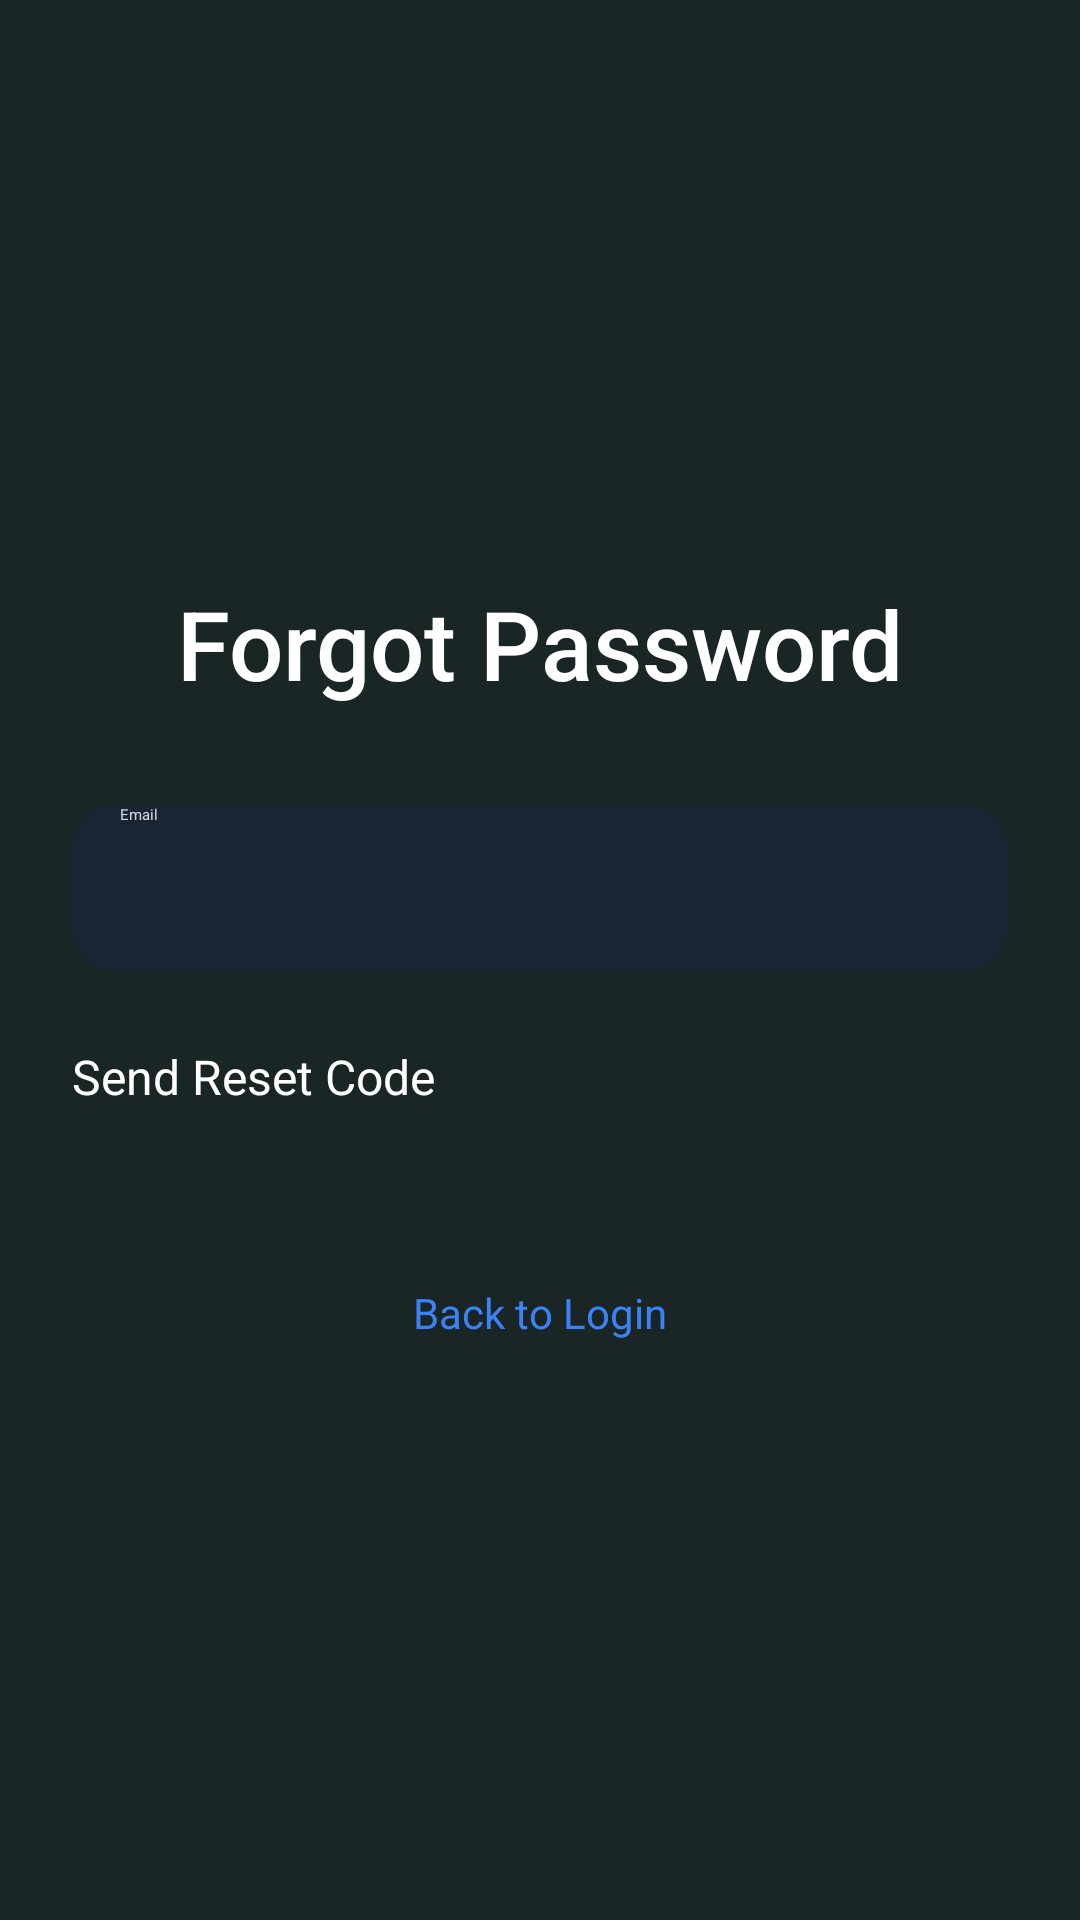

The Android layout XML behind this screen, and the referenced resources:
<!-- AndroidManifest.xml: application theme Theme.Flashcard -->
<!-- res/layout/activity_forgot_password.xml -->
<?xml version="1.0" encoding="utf-8"?>
<LinearLayout xmlns:android="http://schemas.android.com/apk/res/android"
    android:layout_width="match_parent"
    android:layout_height="match_parent"
    android:orientation="vertical"
    android:background="#1A2526"
    android:padding="24dp"
    android:gravity="center">

    <TextView
        android:layout_width="wrap_content"
        android:layout_height="wrap_content"
        android:text="Forgot Password"
        android:textSize="32sp"
        android:textColor="#FFFFFF"
        android:fontFamily="sans-serif-medium"
        android:layout_marginBottom="32dp"/>

    <EditText
        android:id="@+id/email_edit_text"
        android:layout_width="match_parent"
        android:layout_height="56dp"
        android:hint="Email"
        android:textColor="#FFFFFF"
        android:textColorHint="#D1D5DB"
        android:background="@drawable/edit_text_background"
        android:paddingStart="16dp"
        android:paddingEnd="16dp"
        android:inputType="textEmailAddress"
        android:layout_marginBottom="24dp"/>

    <Button
        android:id="@+id/send_reset_code_button"
        android:layout_width="match_parent"
        android:layout_height="56dp"
        android:text="Send Reset Code"
        android:textSize="16sp"
        android:textColor="#FFFFFF"
        android:background="@drawable/button_background"
        android:layout_marginBottom="16dp"/>

    <TextView
        android:id="@+id/back_to_login_text"
        android:layout_width="wrap_content"
        android:layout_height="wrap_content"
        android:text="Back to Login"
        android:textColor="#3B82F6"
        android:textSize="14sp"
        android:layout_gravity="center"
        android:layout_marginTop="8dp"/>

</LinearLayout>
<!-- resources referenced by this layout -->
<resources>
  <!-- drawable edit_text_background (drawable) -->
  <?xml version="1.0" encoding="utf-8"?>
  <shape xmlns:android="http://schemas.android.com/apk/res/android"
      android:shape="rectangle">
      <solid android:color="#1B2433" />
      <corners android:radius="16dp" />
  </shape>
</resources>
